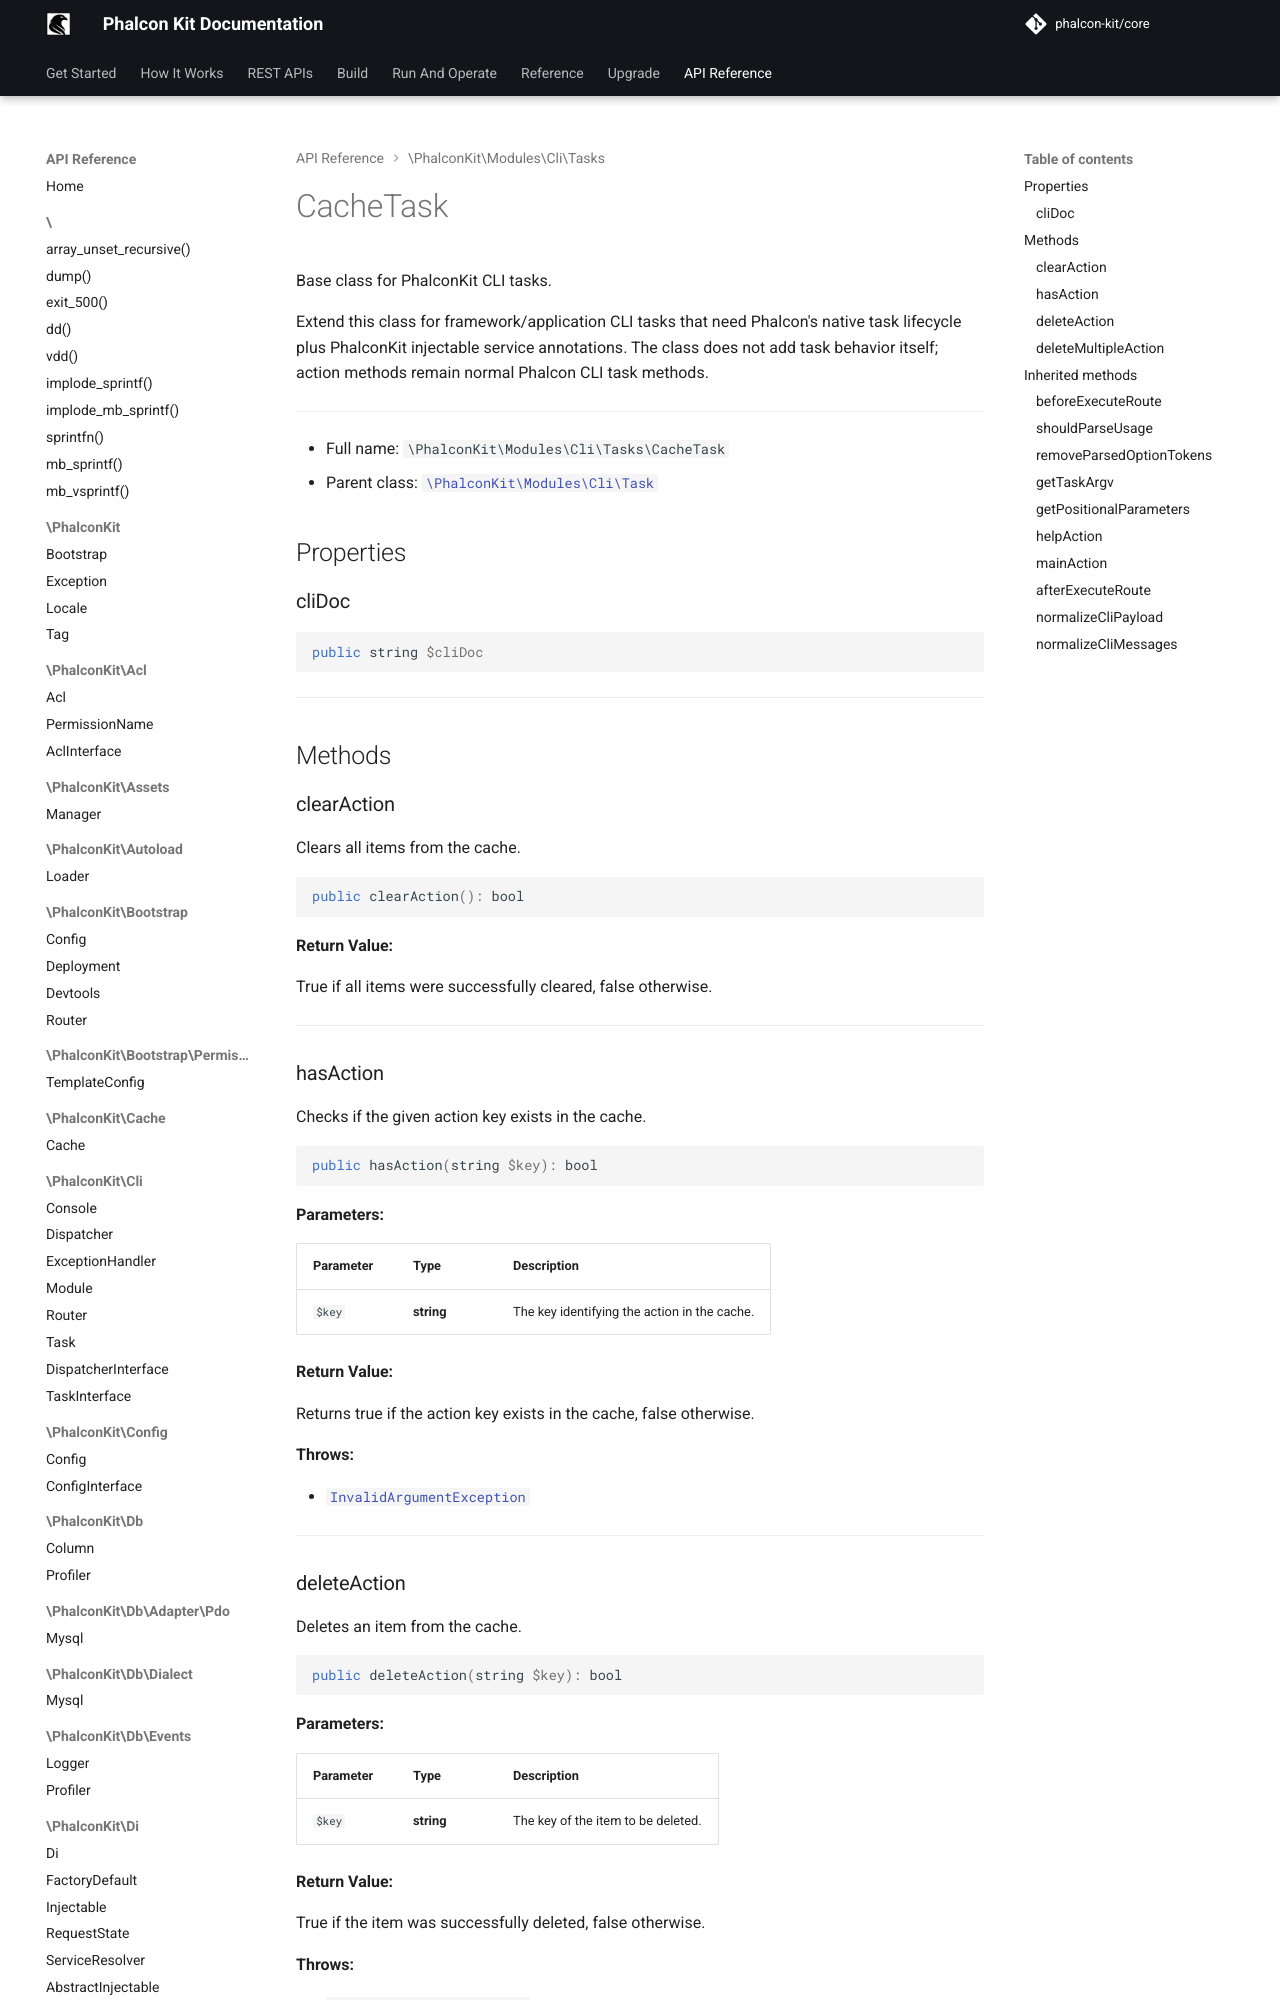

repository: phalcon-kit/docs · page: api/classes/PhalconKit/Modules/Cli/Tasks/CacheTask/index.html · generator: mkdocs


Base class for PhalconKit CLI tasks.

Extend this class for framework/application CLI tasks that need Phalcon's
native task lifecycle plus PhalconKit injectable service annotations. The
class does not add task behavior itself; action methods remain normal
Phalcon CLI task methods.

***

* Full name: `\PhalconKit\Modules\Cli\Tasks\CacheTask`
* Parent class: [`\PhalconKit\Modules\Cli\Task`](../Task.md)

## Properties

### cliDoc

```php
public string $cliDoc
```

***

## Methods
